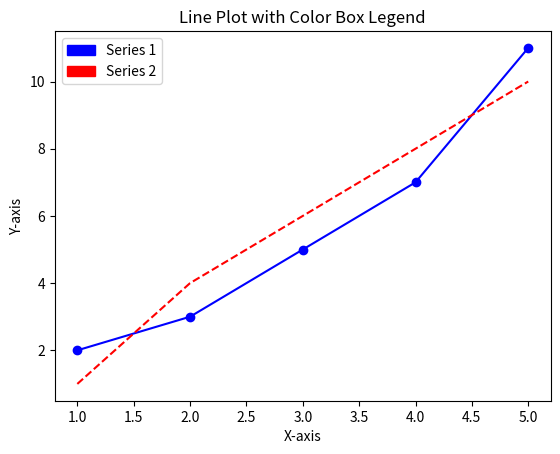

Recreate this plot in Python.
import matplotlib.pyplot as plt 
import matplotlib.patches as patches 
# Example data 
x = [1, 2, 3, 4, 5] 
y1 = [2, 3, 5, 7, 11] 
y2 = [1, 4, 6, 8, 10] 
# Create line plots 
plt.plot(x, y1, color='blue', marker='o')  # Data series 1 
plt.plot(x, y2, color='red', linestyle='--')  # Data series 2 
# Create custom legend handles with color boxes 
legend_handles = [ 
patches.Patch(color='blue', label='Series 1'),  # Blue color box for Series 1 
patches.Patch(color='red', label='Series 2')    # Red color box for Series 2 
] 
# Add the legend with custom handles 
plt.legend(handles=legend_handles, loc='upper left') 
# Add labels and title 
plt.xlabel('X-axis') 
plt.ylabel('Y-axis')
plt.title('Line Plot with Color Box Legend') 
# Show the plot 
plt.show()
